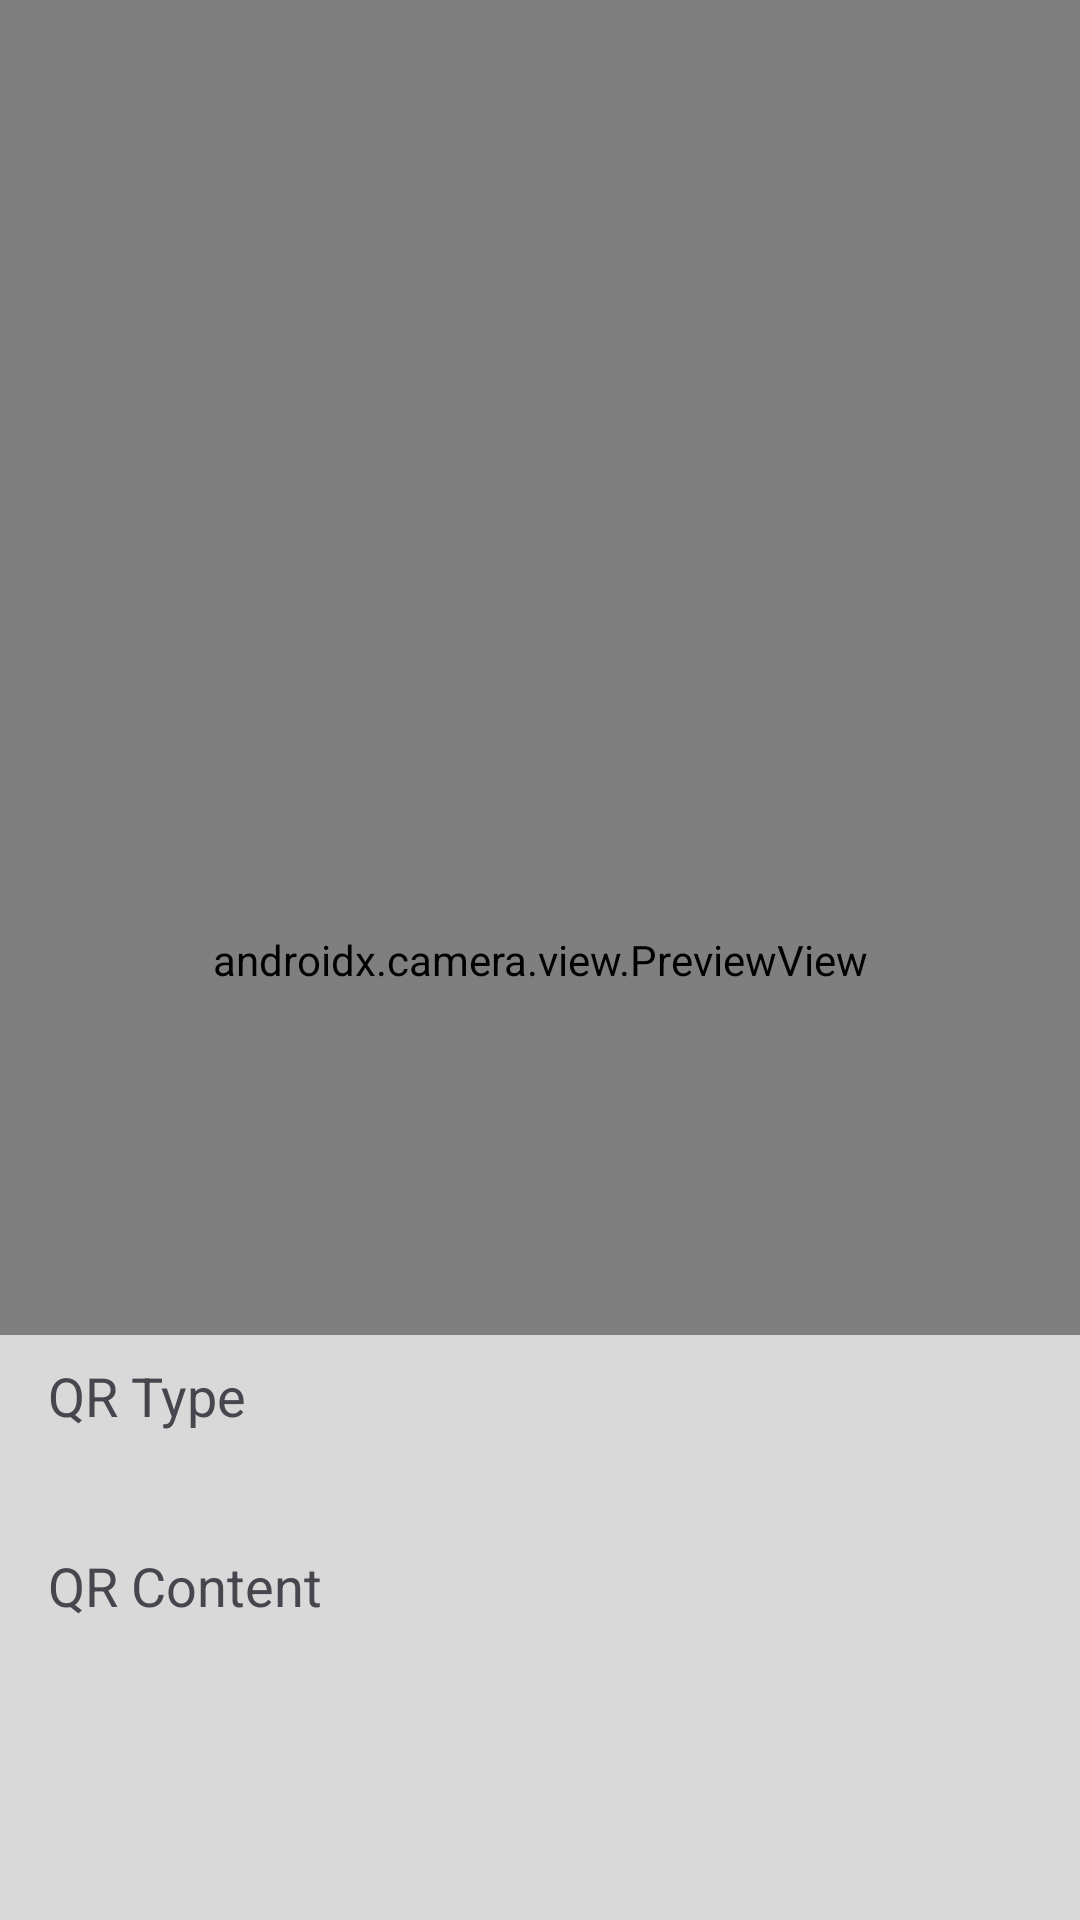

Layout XML and referenced resources for this Android screen:
<!-- AndroidManifest.xml: application theme Theme.MLKitAndroidVisionAPISimplifiedCoding -->
<!-- res/layout/activity_scanner.xml -->
<?xml version="1.0" encoding="utf-8"?>
<androidx.constraintlayout.widget.ConstraintLayout xmlns:android="http://schemas.android.com/apk/res/android"
    xmlns:app="http://schemas.android.com/apk/res-auto"
    xmlns:tools="http://schemas.android.com/tools"
    android:layout_width="match_parent"
    android:layout_height="match_parent"
    tools:context=".qrscanner.ScannerActivity">

    <androidx.camera.view.PreviewView
        android:id="@+id/preview_view"
        android:layout_width="match_parent"
        android:layout_height="match_parent"
        app:layout_constraintBottom_toBottomOf="parent"
        app:layout_constraintEnd_toEndOf="parent"
        app:layout_constraintStart_toStartOf="parent"
        app:layout_constraintTop_toTopOf="parent" />

    <androidx.constraintlayout.widget.ConstraintLayout
        android:layout_width="match_parent"
        android:layout_height="195dp"
        android:background="#B3FFFFFF"
        app:layout_constraintBottom_toBottomOf="parent"
        app:layout_constraintEnd_toEndOf="parent"
        app:layout_constraintStart_toStartOf="parent">

        <TextView
            android:id="@+id/text_view_qr"
            style="@style/TextAppearance.AppCompat.Medium"
            android:layout_width="wrap_content"
            android:layout_height="wrap_content"
            android:layout_marginStart="16dp"
            android:layout_marginTop="8dp"
            android:text="QR Type"
            app:layout_constraintStart_toStartOf="parent"
            app:layout_constraintTop_toTopOf="parent" />

        <TextView
            android:id="@+id/text_view_qr_type"
            style="@style/TextAppearance.AppCompat.Body1"
            android:layout_width="wrap_content"
            android:layout_height="wrap_content"
            android:layout_marginTop="4dp"
            app:layout_constraintStart_toStartOf="@+id/text_view_qr"
            app:layout_constraintTop_toBottomOf="@+id/text_view_qr"
            tools:text="Other" />

        <TextView
            android:id="@+id/text_view_content"
            style="@style/TextAppearance.AppCompat.Medium"
            android:layout_width="wrap_content"
            android:layout_height="wrap_content"
            android:layout_marginTop="16dp"
            android:text="QR Content"
            app:layout_constraintStart_toStartOf="@+id/text_view_qr_type"
            app:layout_constraintTop_toBottomOf="@+id/text_view_qr_type" />

        <TextView
            android:id="@+id/text_view_qr_content"
            style="@style/TextAppearance.AppCompat.Body1"
            android:layout_width="0dp"
            android:layout_height="wrap_content"
            android:layout_marginTop="4dp"
            android:layout_marginEnd="16dp"
            app:layout_constraintEnd_toEndOf="parent"
            app:layout_constraintStart_toStartOf="@+id/text_view_content"
            app:layout_constraintTop_toBottomOf="@+id/text_view_content"
            tools:text="QR Code Value" />

    </androidx.constraintlayout.widget.ConstraintLayout>

</androidx.constraintlayout.widget.ConstraintLayout>
<!-- resources referenced by this layout -->
<resources>
  <style name="Theme.MLKitAndroidVisionAPISimplifiedCoding" parent="Base.Theme.MLKitAndroidVisionAPISimplifiedCoding" />
  <style name="Base.Theme.MLKitAndroidVisionAPISimplifiedCoding" parent="Theme.Material3.DayNight.NoActionBar">
          
          
      </style>
</resources>
